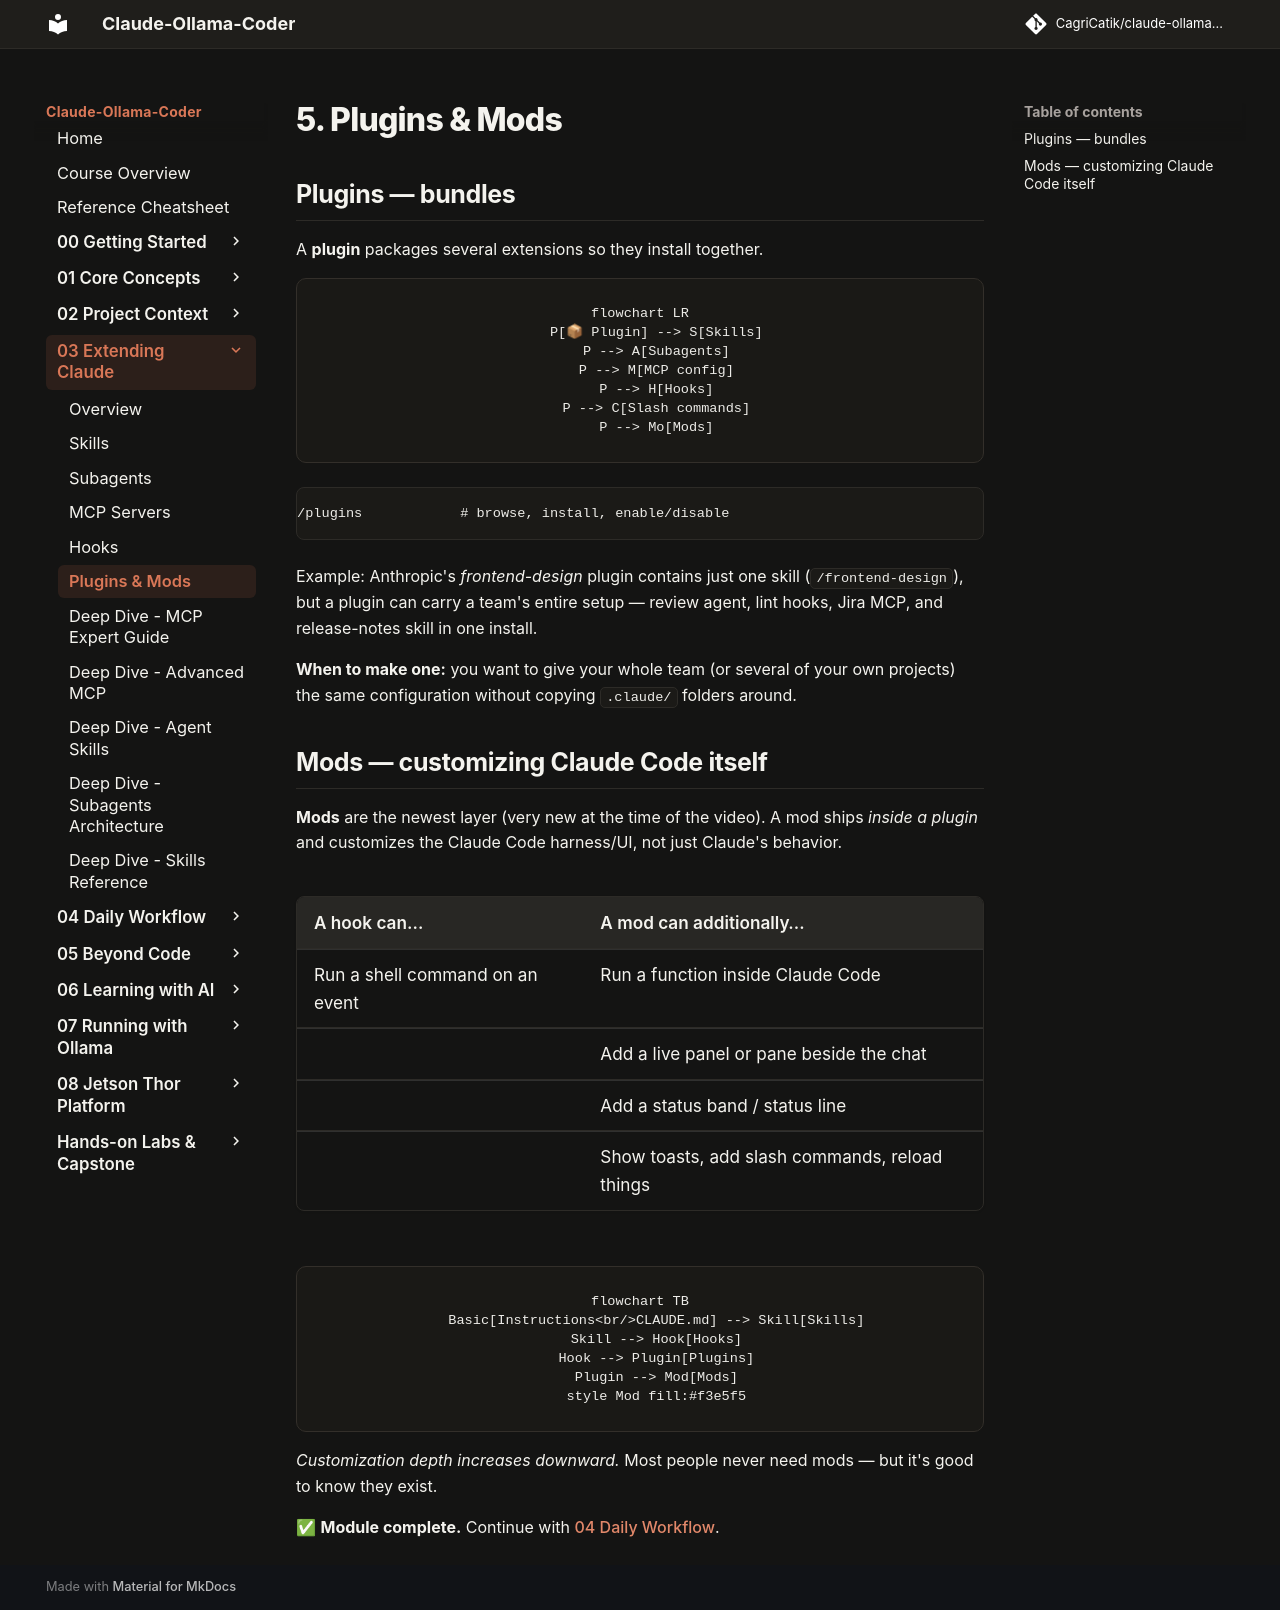

repository: CagriCatik/claude-ollama-coder · page: tutorials/03-extending-claude/05-plugins-and-mods/index.html · generator: mkdocs

# 5. Plugins & Mods

## Plugins — bundles

A **plugin** packages several extensions so they install together.

```mermaid
flowchart LR
    P[📦 Plugin] --> S[Skills]
    P --> A[Subagents]
    P --> M[MCP config]
    P --> H[Hooks]
    P --> C[Slash commands]
    P --> Mo[Mods]
```

```text
/plugins            # browse, install, enable/disable
```

Example: Anthropic's *frontend-design* plugin contains just one skill (`/frontend-design`), but a plugin can carry a team's entire setup — review agent, lint hooks, Jira MCP, and release-notes skill in one install.

**When to make one:** you want to give your whole team (or several of your own projects) the same configuration without copying `.claude/` folders around.

## Mods — customizing Claude Code itself

**Mods** are the newest layer (very new at the time of the video). A mod ships *inside a plugin* and customizes the Claude Code harness/UI, not just Claude's behavior.

| A hook can… | A mod can additionally… |
|---|---|
| Run a shell command on an event | Run a function inside Claude Code |
| | Add a live panel or pane beside the chat |
| | Add a status band / status line |
| | Show toasts, add slash commands, reload things |

```mermaid
flowchart TB
    Basic[Instructions<br/>CLAUDE.md] --> Skill[Skills]
    Skill --> Hook[Hooks]
    Hook --> Plugin[Plugins]
    Plugin --> Mod[Mods]
    style Mod fill:#f3e5f5
```

*Customization depth increases downward.* Most people never need mods — but it's good to know they exist.

✅ **Module complete.** Continue with [04 Daily Workflow](../04-daily-workflow/README.md).
